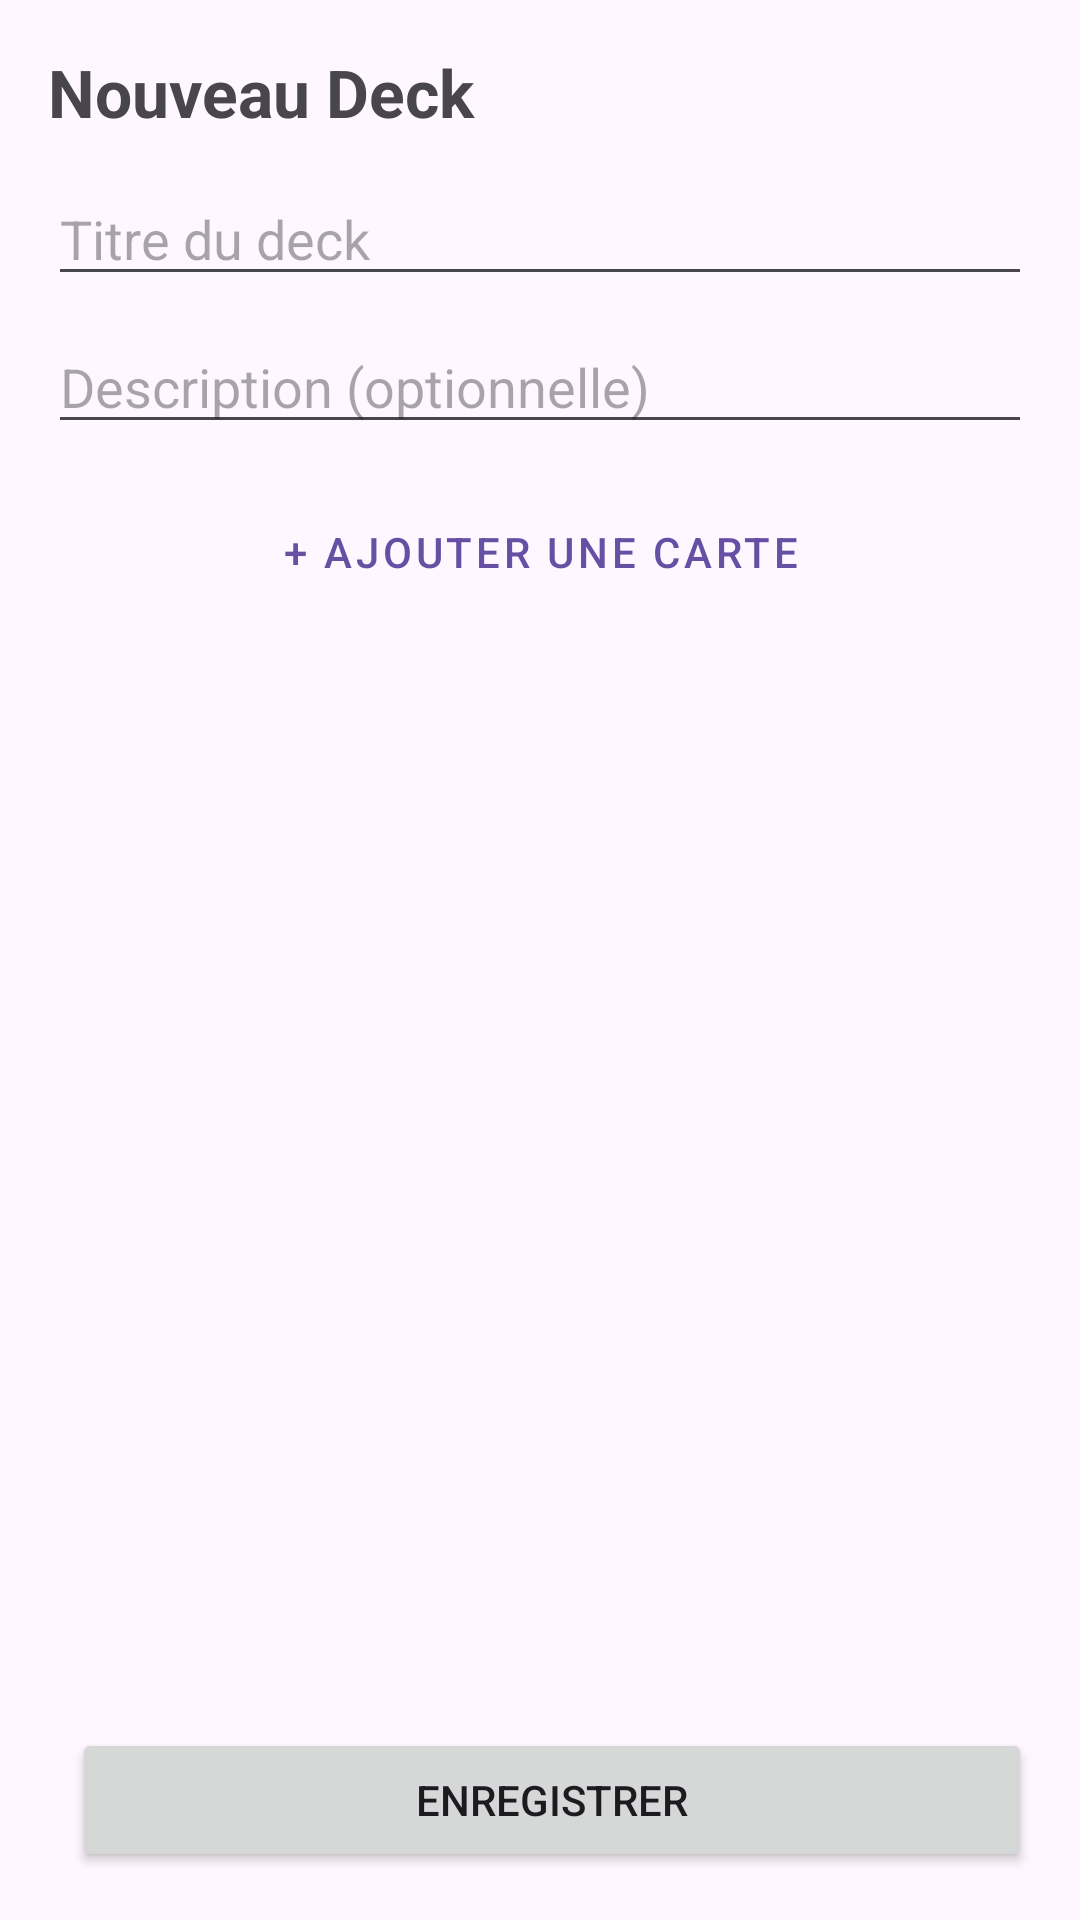

This screen was rendered from an Android layout file. Write that file and the resources it references.
<!-- AndroidManifest.xml: application theme Theme.FalshCardGenerator -->
<!-- res/layout/activity_edit_deck.xml -->
<?xml version="1.0" encoding="utf-8"?>
<androidx.constraintlayout.widget.ConstraintLayout xmlns:android="http://schemas.android.com/apk/res/android"
    xmlns:app="http://schemas.android.com/apk/res-auto"
    android:layout_width="match_parent"
    android:layout_height="match_parent"
    android:padding="16dp">

    <TextView
        android:id="@+id/tvScreenTitle"
        android:layout_width="0dp"
        android:layout_height="wrap_content"
        android:text="Nouveau Deck"
        android:textSize="22sp"
        android:textStyle="bold"
        app:layout_constraintEnd_toEndOf="parent"
        app:layout_constraintStart_toStartOf="parent"
        app:layout_constraintTop_toTopOf="parent" />

    <EditText
        android:id="@+id/etDeckTitle"
        android:layout_width="0dp"
        android:layout_height="wrap_content"
        android:layout_marginTop="12dp"
        android:hint="Titre du deck"
        android:inputType="textCapSentences"
        app:layout_constraintEnd_toEndOf="parent"
        app:layout_constraintStart_toStartOf="parent"
        app:layout_constraintTop_toBottomOf="@id/tvScreenTitle" />

    <EditText
        android:id="@+id/etDeckDescription"
        android:layout_width="0dp"
        android:layout_height="wrap_content"
        android:layout_marginTop="8dp"
        android:hint="Description (optionnelle)"
        android:inputType="textCapSentences"
        app:layout_constraintEnd_toEndOf="parent"
        app:layout_constraintStart_toStartOf="parent"
        app:layout_constraintTop_toBottomOf="@id/etDeckTitle" />

    <Button
        android:id="@+id/btnAddCardRow"
        style="@style/Widget.MaterialComponents.Button.OutlinedButton"
        android:layout_width="0dp"
        android:layout_height="wrap_content"
        android:layout_marginTop="12dp"
        android:text="+ Ajouter une carte"
        app:layout_constraintEnd_toEndOf="parent"
        app:layout_constraintStart_toStartOf="parent"
        app:layout_constraintTop_toBottomOf="@id/etDeckDescription" />

    <ScrollView
        android:layout_width="0dp"
        android:layout_height="0dp"
        android:layout_marginTop="8dp"
        android:layout_marginBottom="12dp"
        app:layout_constraintBottom_toTopOf="@id/btnSaveDeck"
        app:layout_constraintEnd_toEndOf="parent"
        app:layout_constraintStart_toStartOf="parent"
        app:layout_constraintTop_toBottomOf="@id/btnAddCardRow">

        <LinearLayout
            android:id="@+id/containerEditCards"
            android:layout_width="match_parent"
            android:layout_height="wrap_content"
            android:orientation="vertical" />
    </ScrollView>

    <Button
        android:id="@+id/btnDeleteDeck"
        style="@style/Widget.MaterialComponents.Button.TextButton"
        android:layout_width="wrap_content"
        android:layout_height="wrap_content"
        android:text="Supprimer"
        android:textColor="#D32F2F"
        android:visibility="gone"
        app:layout_constraintBottom_toBottomOf="parent"
        app:layout_constraintStart_toStartOf="parent" />

    <Button
        android:id="@+id/btnSaveDeck"
        android:layout_width="0dp"
        android:layout_height="wrap_content"
        android:layout_marginStart="8dp"
        android:text="Enregistrer"
        app:layout_constraintBottom_toBottomOf="parent"
        app:layout_constraintEnd_toEndOf="parent"
        app:layout_constraintStart_toEndOf="@id/btnDeleteDeck" />

</androidx.constraintlayout.widget.ConstraintLayout>
<!-- resources referenced by this layout -->
<resources>
  <style name="Theme.FalshCardGenerator" parent="Base.Theme.FalshCardGenerator" />
  <style name="Base.Theme.FalshCardGenerator" parent="Theme.Material3.DayNight.NoActionBar">
          
          
      </style>
</resources>
